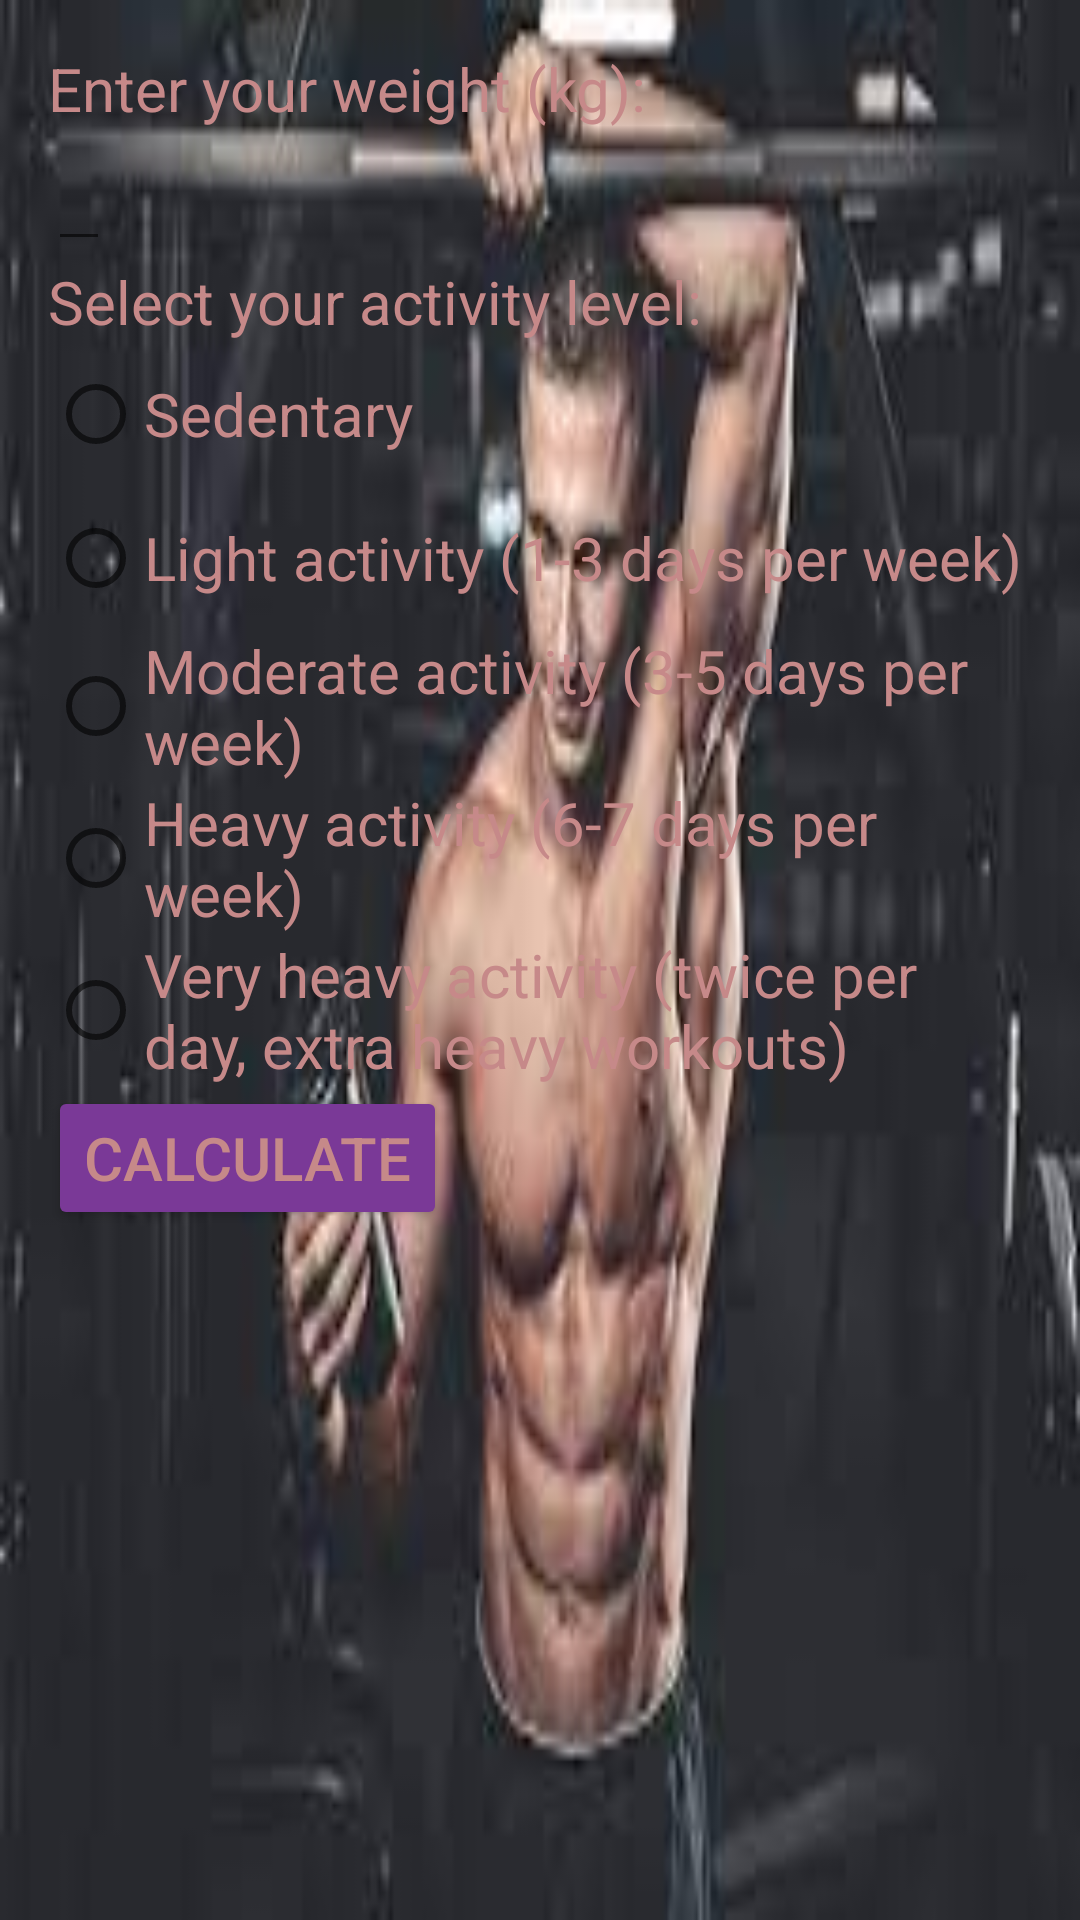

Reconstruct the res/layout file that produces this screen, plus the resources it refers to.
<!-- AndroidManifest.xml: application theme Theme.Salle_Sport -->
<!-- res/layout/proteine.xml -->
<?xml version="1.0" encoding="utf-8"?>
<LinearLayout xmlns:android="http://schemas.android.com/apk/res/android"
    android:layout_width="match_parent"
    android:layout_height="match_parent"
    android:orientation="vertical"
    android:background="@drawable/proteine"
    android:padding="16dp">


    <TextView
        android:textColor="#C68989"
        android:textSize="20sp"
        android:id="@+id/weightText"
        android:layout_width="wrap_content"
        android:layout_height="wrap_content"
        android:text="Enter your weight (kg):" />

    <EditText
        android:id="@+id/weightInput"
        android:layout_width="wrap_content"
        android:layout_height="wrap_content"
        android:textColor="#C68989"
        android:textSize="20sp"
        android:inputType="numberDecimal" />

    <TextView
        android:id="@+id/activityLevelText"
        android:layout_width="wrap_content"
        android:layout_height="wrap_content"
        android:textColor="#C68989"
        android:textSize="20sp"
        android:text="Select your activity level:" />

    <RadioGroup
        android:id="@+id/activityLevelGroup"
        android:layout_width="wrap_content"
        android:layout_height="wrap_content"
        android:orientation="vertical"
        android:textColor="#C68989"
        android:textSize="20sp">

        <RadioButton
            android:id="@+id/sedentaryButton"
            android:layout_width="wrap_content"
            android:layout_height="wrap_content"
            android:text="Sedentary"
            android:textColor="#C68989"
            android:textSize="20sp" />

        <RadioButton
            android:id="@+id/lightButton"
            android:layout_width="wrap_content"
            android:layout_height="wrap_content"
            android:textColor="#C68989"
            android:textSize="20sp"
            android:text="Light activity (1-3 days per week)" />

        <RadioButton
            android:id="@+id/moderateButton"
            android:layout_width="wrap_content"
            android:layout_height="wrap_content"
            android:textColor="#C68989"
            android:textSize="20sp"
            android:text="Moderate activity (3-5 days per week)" />

        <RadioButton
            android:id="@+id/heavyButton"
            android:layout_width="wrap_content"
            android:layout_height="wrap_content"
            android:textColor="#C68989"
            android:textSize="20sp"
            android:text="Heavy activity (6-7 days per week)" />

        <RadioButton
            android:id="@+id/veryHeavyButton"
            android:layout_width="wrap_content"
            android:layout_height="wrap_content"
            android:textColor="#C68989"
            android:textSize="20sp"
            android:text="Very heavy activity (twice per day, extra heavy workouts)" />

    </RadioGroup>

    <Button
        android:id="@+id/calculateButton"
        android:layout_width="wrap_content"
        android:layout_height="wrap_content"
        android:backgroundTint="#7A3997"
        android:text="Calculate"
        android:textColor="#C68989"
        android:textSize="20sp" />

    <TextView
        android:id="@+id/resultText"
        android:layout_width="wrap_content"
        android:layout_height="wrap_content"
        android:textSize="20sp"
        android:textStyle="bold" />

</LinearLayout>
<!-- resources referenced by this layout -->
<resources>
  <!-- drawable proteine: jpg bitmap (drawable, 6293 bytes) -->
  <style name="Theme.Salle_Sport" parent="Theme.MaterialComponents.DayNight.DarkActionBar">
          
          <item name="colorPrimary">@color/purple_500</item>
          <item name="colorPrimaryVariant">@color/purple_700</item>
          <item name="colorOnPrimary">@color/white</item>
          
          <item name="colorSecondary">@color/teal_200</item>
          <item name="colorSecondaryVariant">@color/teal_700</item>
          <item name="colorOnSecondary">@color/black</item>
          
          <item name="android:statusBarColor">?attr/colorPrimaryVariant</item>
          
      </style>
  <!-- not gathered from this repository: default colours our renderer supplied (Android Studio template values) -->
  <color name="purple_500">#FF6200EE</color>
  <color name="purple_700">#FF3700B3</color>
  <color name="teal_200">#FF03DAC5</color>
  <color name="teal_700">#FF018786</color>
  <color name="black">#FF000000</color>
  <color name="white">#FFFFFFFF</color>
</resources>
